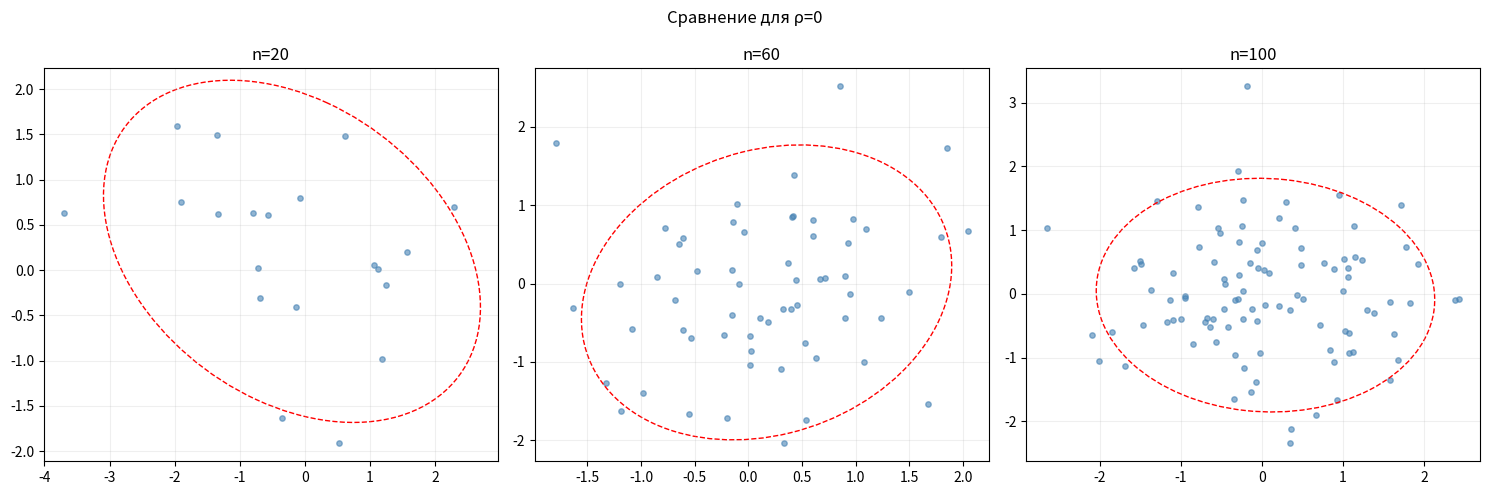
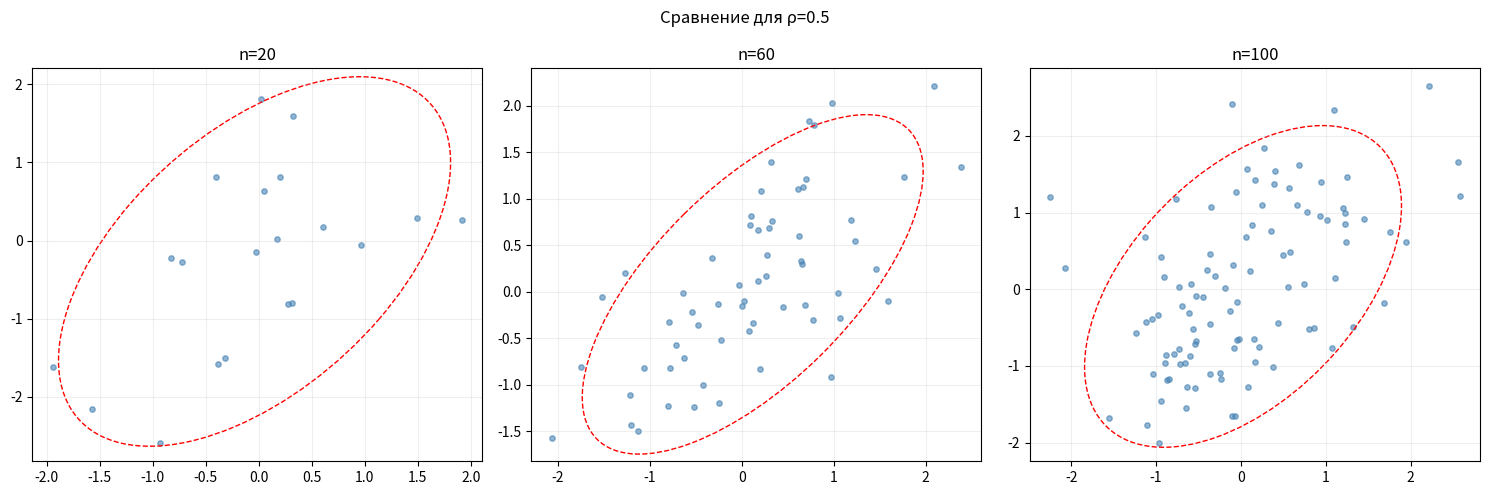
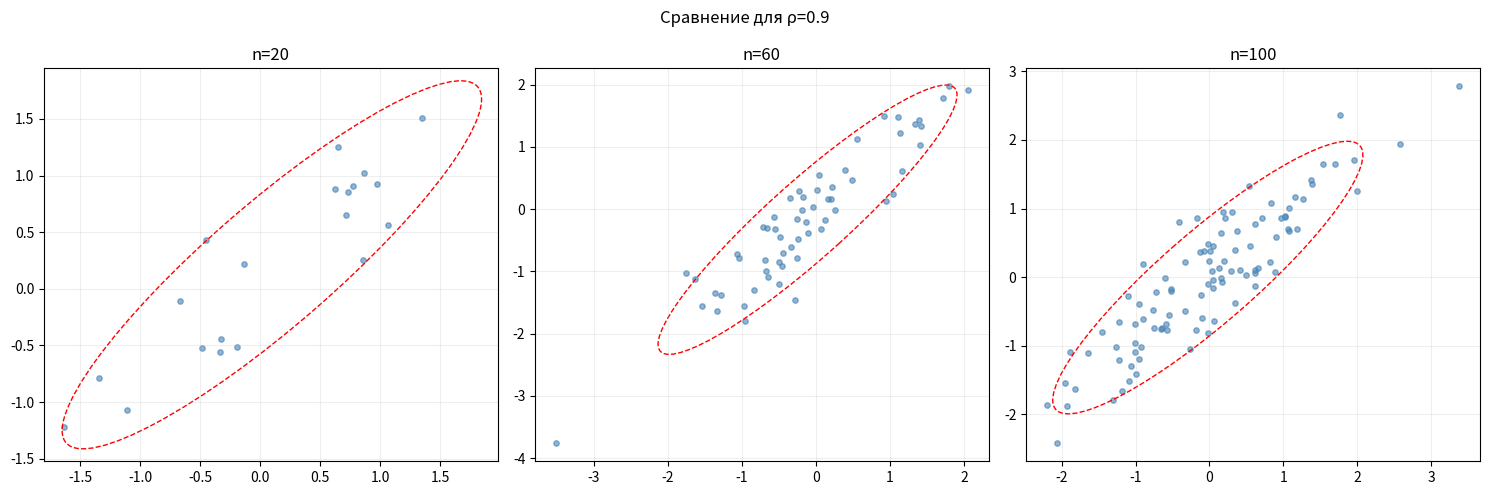
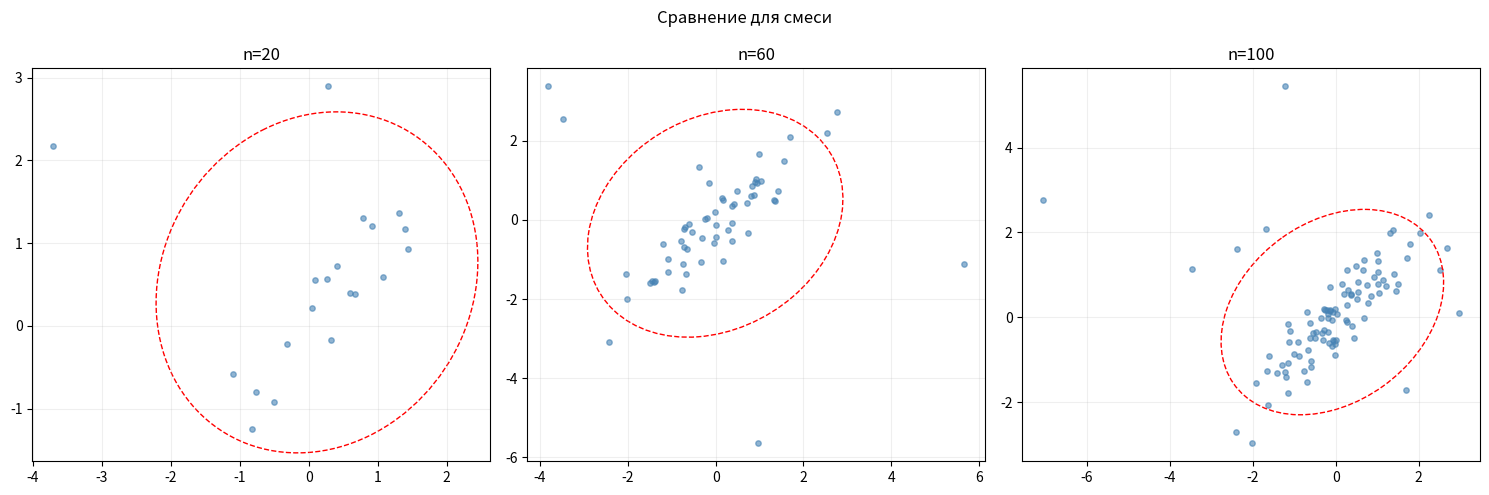

Write the Python code that produced these figures, in order.
import numpy as np
import pandas as pd
import scipy.stats as stats
import matplotlib.pyplot as plt
from matplotlib.patches import Ellipse




# Функция расчета квадрантной корреляции
def calculate_quadrant(x, y):
    """Выборочный квадрантный коэффициент корреляции"""
    x_med, y_med = np.median(x), np.median(y)
    n = len(x)
    n1 = np.sum((x > x_med) & (y > y_med))
    n2 = np.sum((x < x_med) & (y > y_med))
    n3 = np.sum((x < x_med) & (y < y_med))
    n4 = np.sum((x > x_med) & (y < y_med))
    return ((n1 + n3) - (n2 + n4)) / n


# Функция расчета всех трех коэффициентов
def get_all_correlations(x, y):
    """Считает коэффициенты Пирсона, Спирмена и Квадрантный"""
    pearson, _ = stats.pearsonr(x, y)
    spearman, _ = stats.spearmanr(x, y)
    quadrant = calculate_quadrant(x, y)
    return pearson, spearman, quadrant


# Функция для вывода таблиц
def generate_tables(n_sizes, rho_values, iterations=1000):
    """Генерирует и выводит статистические таблицы для разных n"""
    for n in n_sizes:
        print(f"\n" + "=" * 30 + f" Таблица для n = {n} " + "=" * 30)
        results = []
        for rho in rho_values + ['mixture']:
            p_list, s_list, q_list = [], [], []
            for _ in range(iterations):
                if rho == 'mixture':
                    # Смесь: 90% корреляции 0.9 и 10% выбросов
                    d_main = np.random.multivariate_normal([0, 0], [[1, 0.9], [0.9, 1]], int(n * 0.9))
                    d_out = np.random.multivariate_normal([0, 0], [[10, -0.9], [-0.9, 10]], n - int(n * 0.9))
                    data = np.vstack([d_main, d_out])
                else:
                    data = np.random.multivariate_normal([0, 0], [[1, rho], [rho, 1]], n)

                p, s, q = get_all_correlations(data[:, 0], data[:, 1])
                p_list.append(p);
                s_list.append(s);
                q_list.append(q)

            results.append({
                'p': f"ρ={rho}" if rho != 'mixture' else 'mixture',
                'Pearson μ': np.mean(p_list), 'Pearson σ²': np.var(p_list),
                'Spearman μ': np.mean(s_list), 'Spearman σ²': np.var(s_list),
                'Quadrant μ': np.mean(q_list), 'Quadrant σ²': np.var(q_list)
            })
        print(pd.DataFrame(results).to_string(index=False, float_format=lambda x: f"{x:10.6f}"))


    # Функция построения диаграмм с эллипсами
def plot_ellipses(n_sizes, rho_values, n_std=2.0):
    """Строит диаграммы рассеивания с эллипсами для каждого случая"""
    for rho in rho_values + ['mixture']:
        fig, axes = plt.subplots(1, 3, figsize=(15, 5))
        fig.suptitle(f"Сравнение для {'смеси' if rho == 'mixture' else 'ρ=' + str(rho)}")

        angles_mixture = []
        for i, n in enumerate(n_sizes):
            # Генерация данных для графиков
            if rho == 'mixture':
                d_m = np.random.multivariate_normal([0, 0], [[1, 0.9], [0.9, 1]], int(n * 0.9))
                d_o = np.random.multivariate_normal([0, 0], [[10, -0.9], [-0.9, 10]], n - int(n * 0.9))
                data = np.vstack([d_m, d_o])
            else:
                data = np.random.multivariate_normal([0, 0], [[1, rho], [rho, 1]], n)

            x, y = data[:, 0], data[:, 1]
            cov = np.cov(x, y)
            vals, vecs = np.linalg.eigh(cov)
            order = vals.argsort()[::-1]
            vals, vecs = vals[order], vecs[:, order]

            # Расчет угла и параметров эллипса
            rad = np.arctan2(*vecs[:, 0][::-1])
            if rho == 'mixture': angles_mixture.append(round(rad, 2))

            # Отрисовка
            axes[i].scatter(x, y, s=15, color='steelblue', alpha=0.6)
            ellipse = Ellipse(xy=(np.mean(x), np.mean(y)),
                              width=2 * n_std * np.sqrt(vals[0]),
                              height=2 * n_std * np.sqrt(vals[1]),
                              angle=np.degrees(rad), edgecolor='red', fc='none', ls='--')
            axes[i].add_patch(ellipse)
            axes[i].set_title(f"n={n}")
            axes[i].grid(True, alpha=0.2)

        if rho == 'mixture':
            print(f"\nУглы наклона для смеси (рад): {angles_mixture}")
        plt.tight_layout()
        plt.show()



N_SIZES = [20, 60, 100]
RHO_VALS = [0, 0.5, 0.9]

generate_tables(N_SIZES, RHO_VALS)
plot_ellipses(N_SIZES, RHO_VALS)
